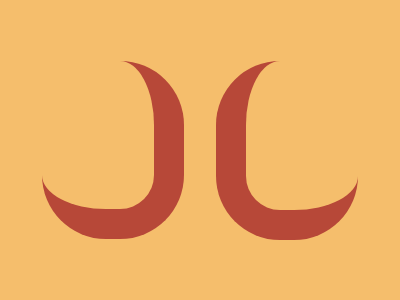

Recreate this image using only HTML and CSS.

<div class="line"></div>
<div class="line mirrored"></div>
<style>
  body {
    margin: 0;
    background: #F5BE6C;
    display: flex;
    justify-content: center;
    align-items: center;
    height: 100%;
    gap: 2rem;
  }
  .line {
    width: 7rem;
    height: 9.3rem;
    border-radius: 64px;
    border-right: 1.9rem solid #B74838;
    border-bottom: 1.9rem solid #B74838;
  }
  .mirrored {
    transform: scale(-1, 1);
  }
</style>